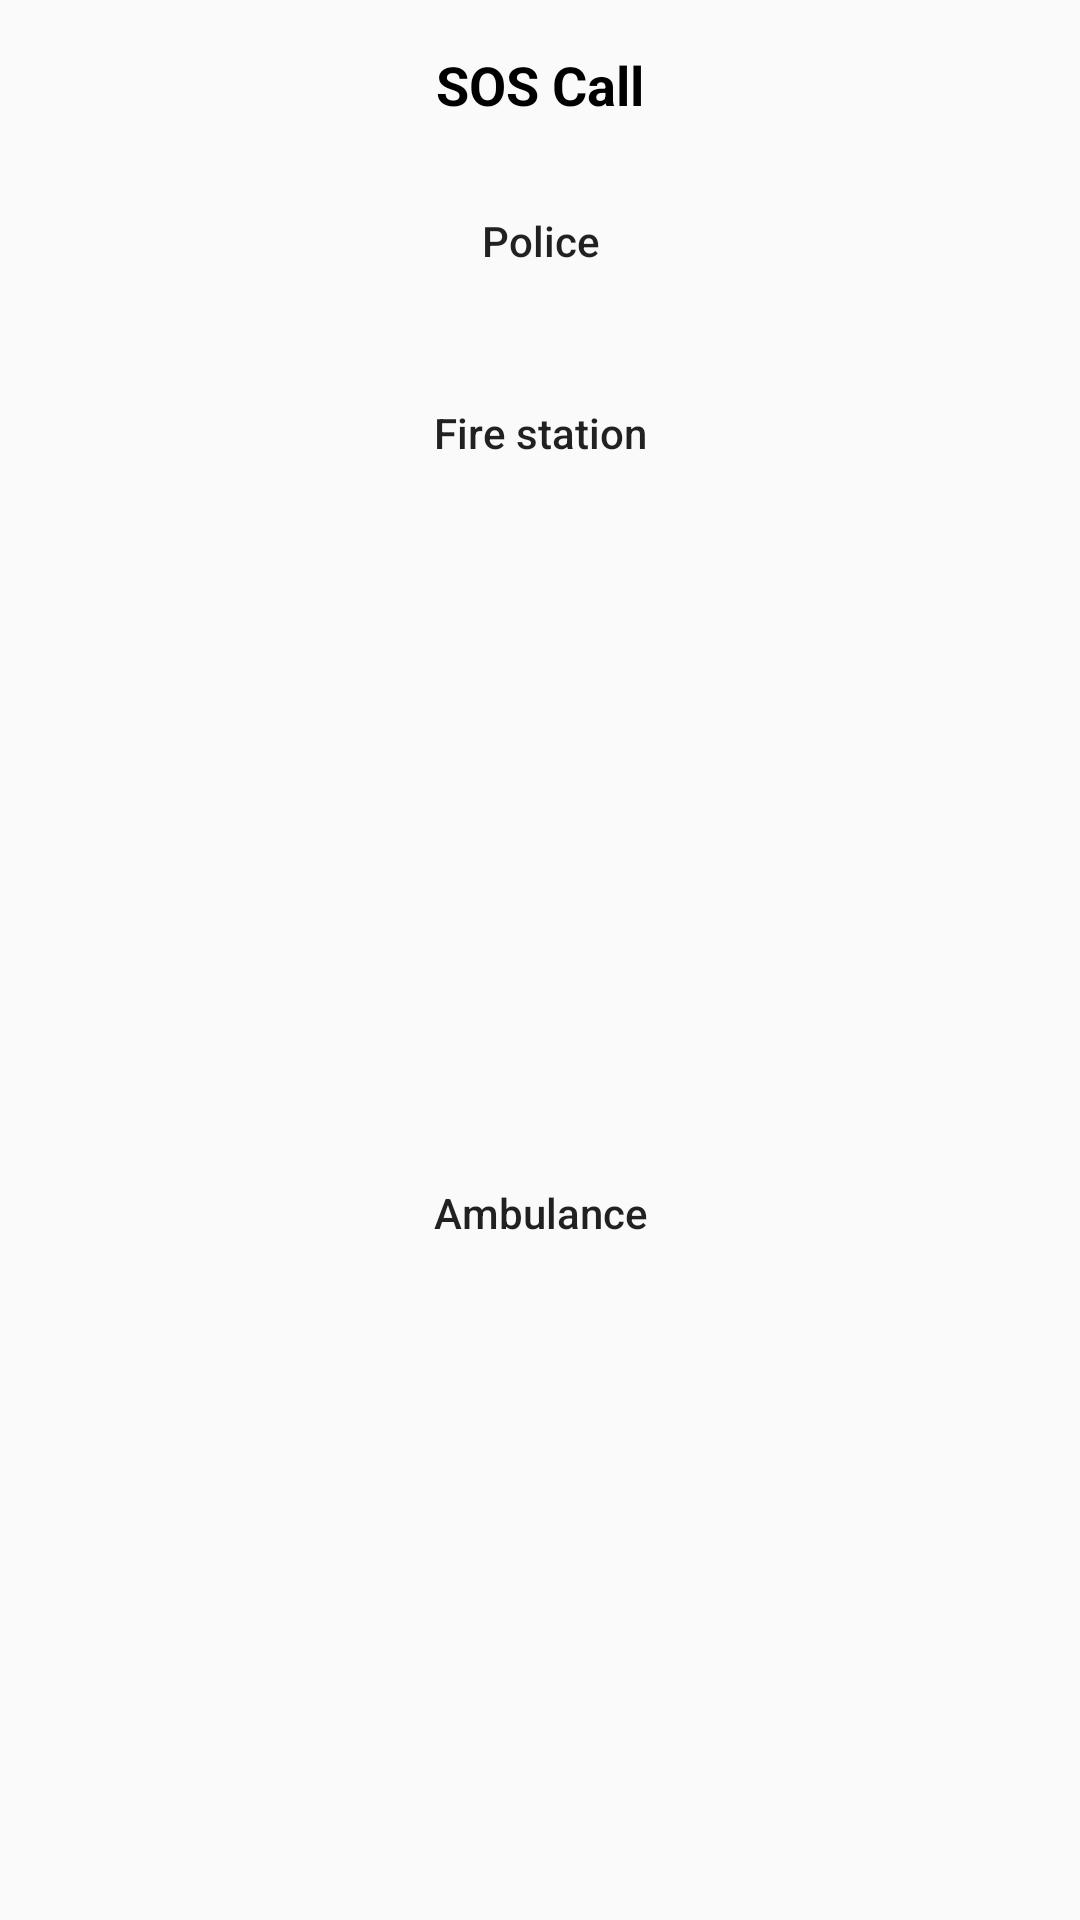

Produce the Android XML layout that renders to this screen, including the resource entries it uses.
<!-- AndroidManifest.xml: application theme Theme.CICShuttle -->
<!-- res/layout/sos_layout.xml -->
<?xml version="1.0" encoding="utf-8"?>
<androidx.constraintlayout.widget.ConstraintLayout
    xmlns:android="http://schemas.android.com/apk/res/android"
    xmlns:app="http://schemas.android.com/apk/res-auto"
    xmlns:tools="http://schemas.android.com/tools"
    android:layout_width="350dp"
    android:layout_gravity="center"
    android:layout_height="wrap_content">

    <TextView
        android:id="@+id/textView5"
        android:layout_width="wrap_content"
        android:layout_height="wrap_content"
        android:layout_marginStart="16dp"
        android:layout_marginTop="16dp"
        android:layout_marginEnd="16dp"
        android:text="@string/sos_call"
        android:textAlignment="center"
        android:textColor="@color/black"
        android:textSize="18sp"
        android:textStyle="bold"
        app:layout_constraintEnd_toEndOf="parent"
        app:layout_constraintStart_toStartOf="parent"
        app:layout_constraintTop_toTopOf="parent" />

    <Button
        android:id="@+id/police_btn"
        android:layout_width="0dp"
        android:layout_height="wrap_content"
        android:layout_marginStart="32dp"
        android:layout_marginTop="16dp"
        android:layout_marginEnd="32dp"
        android:text="@string/police"
        android:textAllCaps="false"
        android:background="@drawable/rect_round_primary_color"
        app:layout_constraintEnd_toEndOf="parent"
        app:layout_constraintStart_toStartOf="parent"
        app:layout_constraintTop_toBottomOf="@+id/textView5" />

    <Button
        android:id="@+id/fire_station_btn"
        android:layout_width="0dp"
        android:layout_height="wrap_content"
        android:layout_marginStart="32dp"
        android:layout_marginTop="16dp"
        android:layout_marginEnd="32dp"
        android:text="@string/fire_station"
        android:textAllCaps="false"
        android:background="@drawable/rect_round_primary_color"
        app:layout_constraintEnd_toEndOf="parent"
        app:layout_constraintStart_toStartOf="parent"
        app:layout_constraintTop_toBottomOf="@+id/police_btn" />

    <Button
        android:id="@+id/ambulance_btn"
        android:layout_width="0dp"
        android:layout_height="wrap_content"
        android:layout_marginStart="32dp"
        android:layout_marginTop="16dp"
        android:layout_marginEnd="32dp"
        android:layout_marginBottom="16dp"
        android:text="@string/ambulance"
        android:textAllCaps="false"
        android:background="@drawable/rect_round_primary_color"
        app:layout_constraintBottom_toBottomOf="parent"
        app:layout_constraintEnd_toEndOf="parent"
        app:layout_constraintStart_toStartOf="parent"
        app:layout_constraintTop_toBottomOf="@+id/fire_station_btn" />

    <ImageView
        android:id="@+id/close_img"
        android:layout_width="wrap_content"
        android:layout_height="wrap_content"
        android:layout_marginTop="16dp"
        android:layout_marginEnd="16dp"
        app:layout_constraintEnd_toEndOf="parent"
        app:layout_constraintTop_toTopOf="parent"
        app:srcCompat="@drawable/ic_baseline_close_24" />

</androidx.constraintlayout.widget.ConstraintLayout>
<!-- resources referenced by this layout -->
<resources>
  <color name="black">#FF000000</color>
  <string name="ambulance">Ambulance</string>
  <string name="fire_station">Fire station</string>
  <string name="police">Police</string>
  <string name="sos_call">SOS Call</string>
  <style name="Theme.CICShuttle" parent="Theme.AppCompat.Light.DarkActionBar">
          
          <item name="colorPrimary">@color/light_salmon</item>
          <item name="colorPrimaryVariant">@color/salmon</item>
          <item name="colorOnPrimary">@color/white</item>
          
          <item name="colorSecondary">@color/light_salmon</item>
          <item name="colorSecondaryVariant">@color/salmon</item>
          <item name="colorOnSecondary">@color/black</item>
          
          <item name="android:statusBarColor" tools:targetApi="l">?attr/colorPrimaryVariant</item>
          
      </style>
  <color name="light_salmon">#FFA07A</color>
  <color name="salmon">#FA8072</color>
  <color name="white">#FFFFFFFF</color>
</resources>
